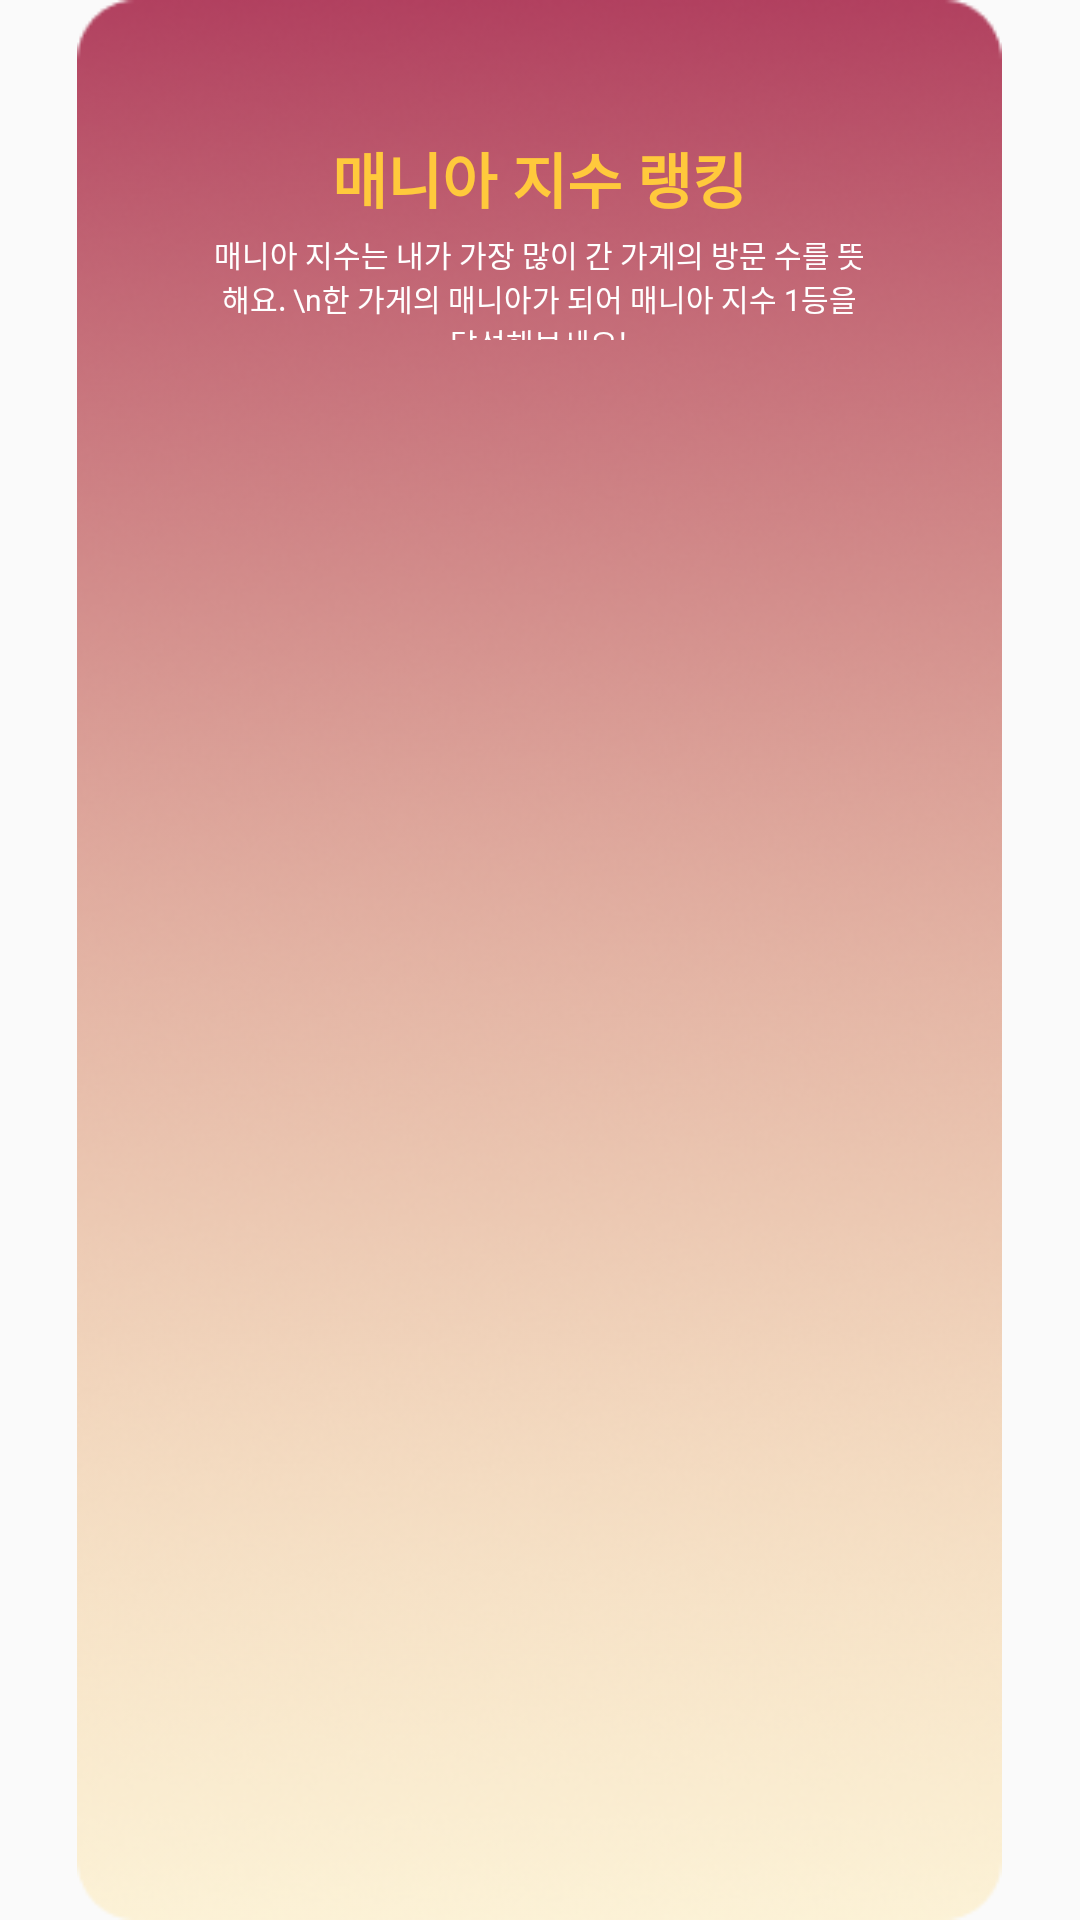

Layout XML and referenced resources for this Android screen:
<!-- AndroidManifest.xml: application theme Theme.MP23_TermProject_Voldemorp -->
<!-- res/layout/fragment_mania_ranking.xml -->
<?xml version="1.0" encoding="utf-8"?>
<FrameLayout xmlns:android="http://schemas.android.com/apk/res/android"
    xmlns:tools="http://schemas.android.com/tools"
    android:layout_width="match_parent"
    android:layout_height="match_parent"
    tools:context=".ManiaRankingFragment">

    <LinearLayout
        android:layout_width="match_parent"
        android:layout_height="match_parent"
        android:layout_weight="12"
        android:orientation="horizontal">

        <View
            android:id="@+id/view115"
            android:layout_width="0dp"
            android:layout_height="match_parent"
            android:layout_weight="1" />

        <LinearLayout
            android:layout_width="0dp"
            android:layout_height="match_parent"
            android:layout_weight="12"
            android:background="@drawable/rank_background"
            android:orientation="vertical">

            <View
                android:id="@+id/view118"
                android:layout_width="match_parent"
                android:layout_height="0dp"
                android:layout_weight="0.7" />

            <LinearLayout
                android:layout_width="match_parent"
                android:layout_height="0dp"
                android:layout_weight="1.2"
                android:orientation="horizontal">

                <View
                    android:id="@+id/view121"
                    android:layout_width="0dp"
                    android:layout_height="match_parent"
                    android:layout_weight="1" />

                <LinearLayout
                    android:layout_width="0dp"
                    android:layout_height="match_parent"
                    android:layout_weight="5"
                    android:orientation="vertical">

                    <TextView
                        android:id="@+id/textView4"
                        android:layout_width="match_parent"
                        android:layout_height="0dp"
                        android:layout_weight="1"
                        android:gravity="center"
                        android:text="매니아 지수 랭킹"
                        android:textColor="#FFC93C"
                        android:textSize="20dp"
                        android:textStyle="bold" />

                    <TextView
                        android:id="@+id/textView20"
                        android:layout_width="match_parent"
                        android:layout_height="0dp"
                        android:layout_weight="1"
                        android:gravity="center"
                        android:text="매니아 지수는 내가 가장 많이 간 가게의 방문 수를 뜻해요. \n한 가게의 매니아가 되어 매니아 지수 1등을 달성해보세요!"
                        android:textColor="@color/white"
                        android:textSize="10dp"
                        tools:ignore="TextSizeCheck" />

                </LinearLayout>

                <View
                    android:id="@+id/view122"
                    android:layout_width="0dp"
                    android:layout_height="match_parent"
                    android:layout_weight="1" />
            </LinearLayout>

            <View
                android:id="@+id/view119"
                android:layout_width="match_parent"
                android:layout_height="0dp"
                android:layout_weight="0.3" />

            <LinearLayout
                android:layout_width="match_parent"
                android:layout_height="0dp"
                android:layout_weight="8"
                android:orientation="horizontal">

                <View
                    android:id="@+id/view123"
                    android:layout_width="0dp"
                    android:layout_height="match_parent"
                    android:layout_weight="1" />

                <ScrollView
                    android:id="@+id/rankScrollView"
                    android:layout_width="0dp"
                    android:layout_height="match_parent"
                    android:layout_weight="14">

                    <LinearLayout
                        android:id="@+id/rankLinearView"
                        android:layout_width="match_parent"
                        android:layout_height="wrap_content"
                        android:orientation="vertical" />
                </ScrollView>

                <View
                    android:id="@+id/view124"
                    android:layout_width="0dp"
                    android:layout_height="match_parent"
                    android:layout_weight="1" />
            </LinearLayout>

            <View
                android:id="@+id/view120"
                android:layout_width="match_parent"
                android:layout_height="0dp"
                android:layout_weight="0.5" />
        </LinearLayout>

        <View
            android:id="@+id/view116"
            android:layout_width="0dp"
            android:layout_height="match_parent"
            android:layout_weight="1" />
    </LinearLayout>

</FrameLayout>
<!-- resources referenced by this layout -->
<resources>
  <!-- drawable rank_background: png bitmap (drawable, 157615 bytes) -->
  <style name="Theme.MP23_TermProject_Voldemorp" parent="Theme.AppCompat.DayNight.NoActionBar">
          
          <item name="colorPrimary">@color/purple_500</item>
          <item name="colorPrimaryVariant">@color/purple_700</item>
          <item name="colorOnPrimary">@color/white</item>
          
          <item name="colorSecondary">@color/teal_200</item>
          <item name="colorSecondaryVariant">@color/teal_700</item>
          <item name="colorOnSecondary">@color/black</item>
          
          <item name="android:statusBarColor" tools:targetApi="l">@color/white</item>
          <item name="android:windowLightStatusBar" tools:targetApi="m">true</item>
          
  
      </style>
  <!-- not gathered from this repository: default colours our renderer supplied (Android Studio template values) -->
  <color name="purple_500">#FF6200EE</color>
  <color name="purple_700">#FF3700B3</color>
  <color name="teal_200">#FF03DAC5</color>
  <color name="teal_700">#FF018786</color>
  <color name="black">#FF000000</color>
  <color name="white">#FFFFFFFF</color>
</resources>
